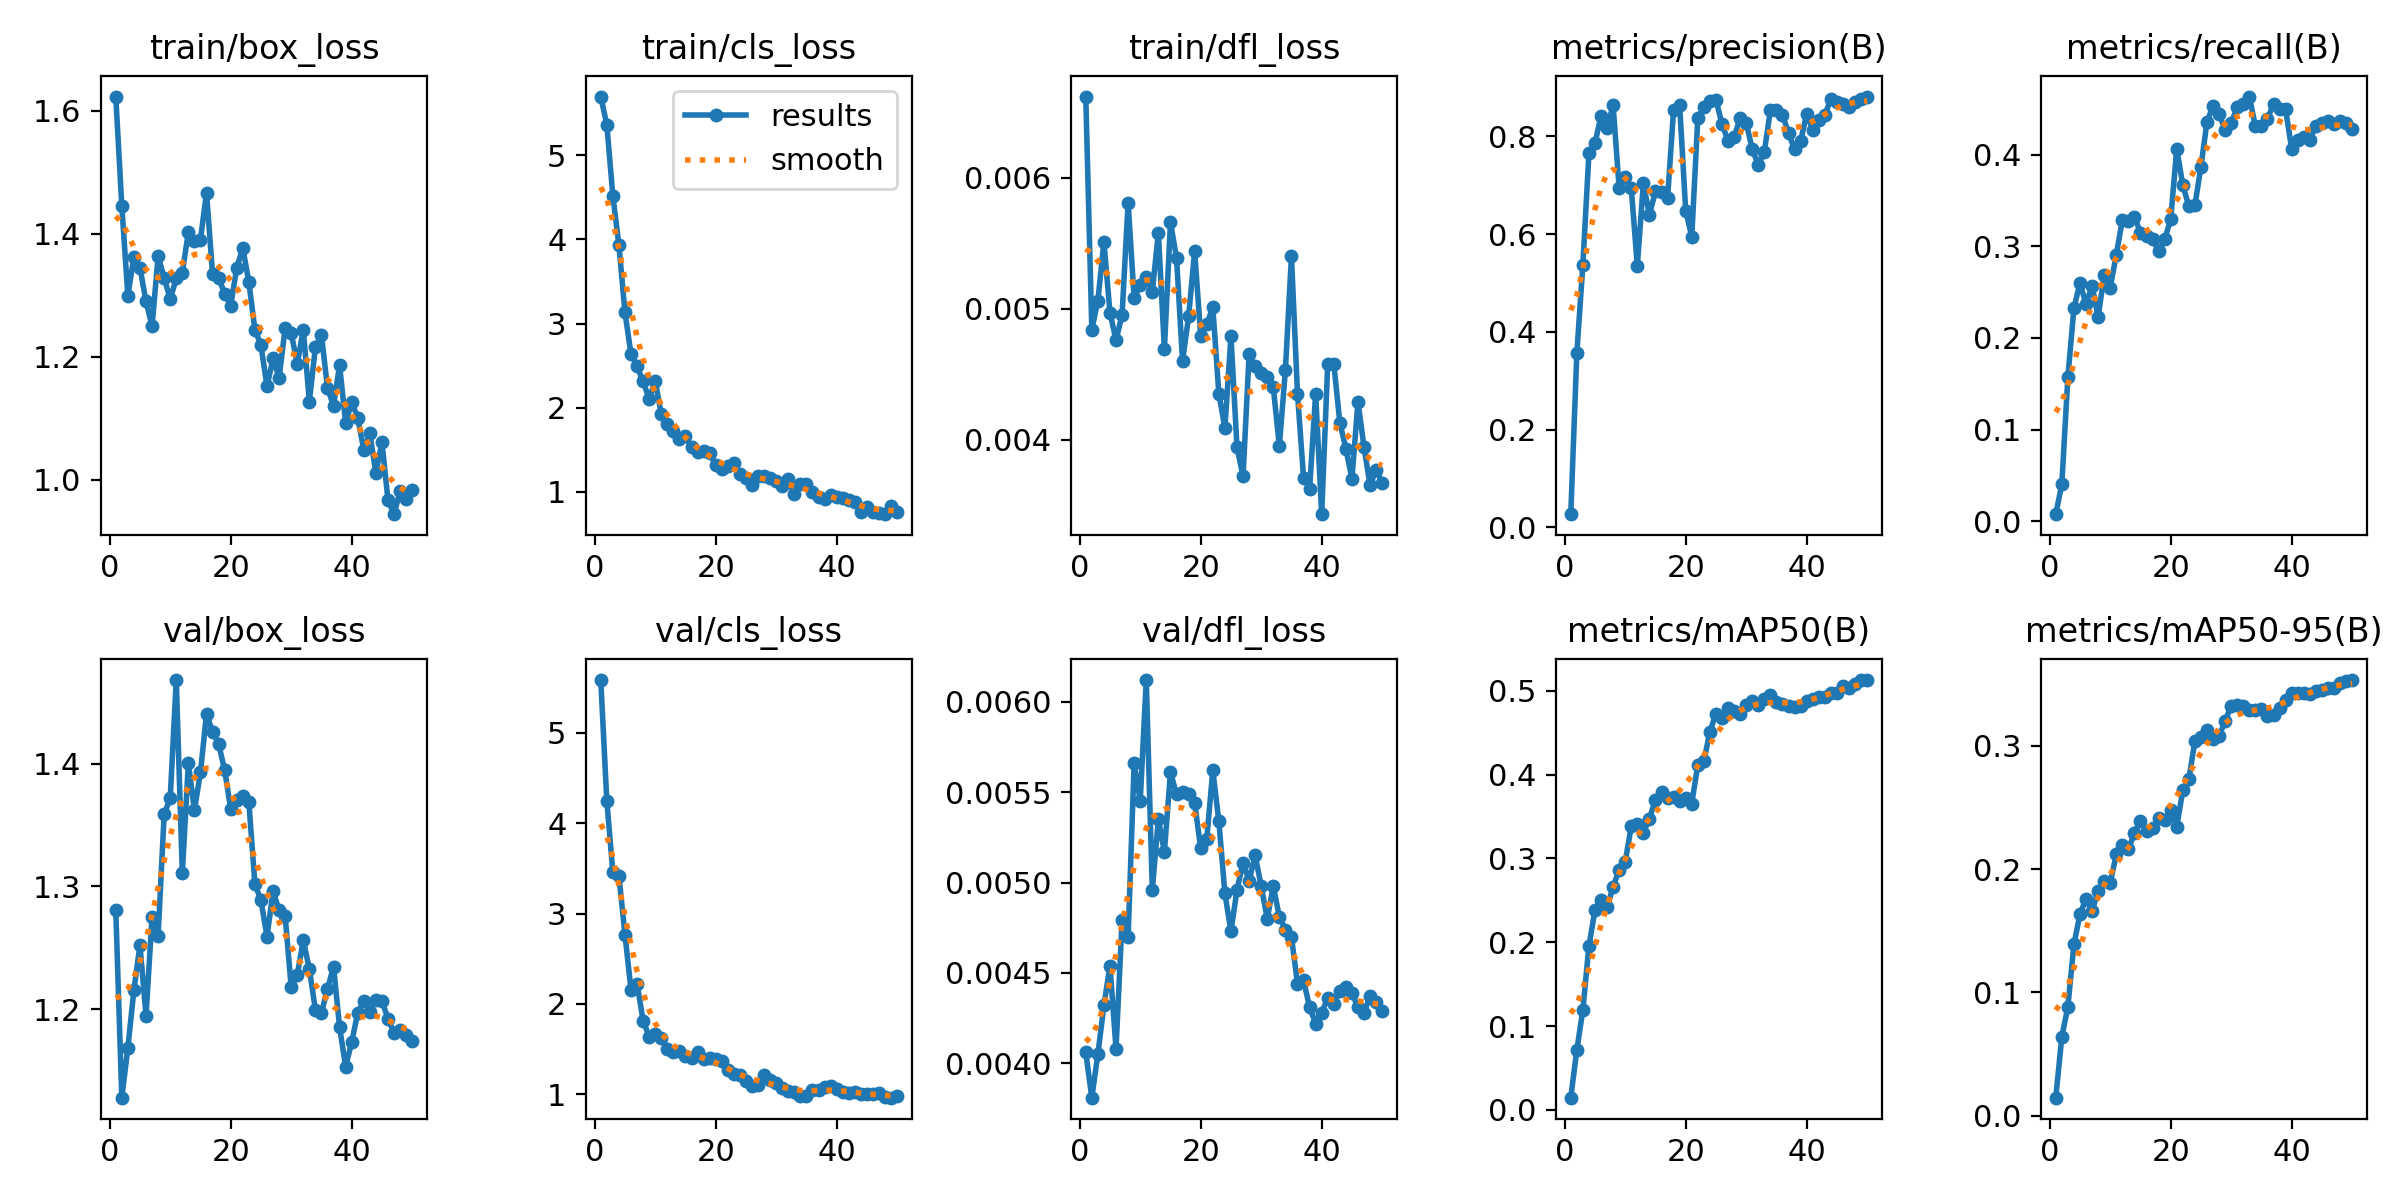

The table this chart was drawn from, first rows:
epoch, time, train/box_loss, train/cls_loss, train/dfl_loss, metrics/precision(B), metrics/recall(B), metrics/mAP50(B), metrics/mAP50-95(B), val/box_loss, val/cls_loss, val/dfl_loss, lr/pg0, lr/pg1, lr/pg2
1, 25.23, 1.623, 5.697, 0.00662, 0.02679, 0.00752, 0.01459, 0.01459, 1.281, 5.583, 0.00406, 4.545e-05, 4.545e-05, 4.545e-05
2, 36.51, 1.445, 5.363, 0.00484, 0.3556, 0.0401, 0.07156, 0.06386, 1.128, 4.247, 0.00381, 9.80102e-05, 9.80102e-05, 9.80102e-05
3, 43.14, 1.3, 4.515, 0.00506, 0.5369, 0.157, 0.1191, 0.08833, 1.168, 3.455, 0.00405, 0.0001484, 0.0001484, 0.0001484
4, 49.9, 1.363, 3.933, 0.00551, 0.7652, 0.2326, 0.1954, 0.1389, 1.216, 3.417, 0.00432, 0.0001967, 0.0001967, 0.0001967
5, 61.15, 1.345, 3.134, 0.00497, 0.7855, 0.2603, 0.2382, 0.1634, 1.252, 2.767, 0.00454, 0.0002427, 0.0002427, 0.0002427
6, 67.87, 1.291, 2.635, 0.00476, 0.8417, 0.2369, 0.2505, 0.176, 1.195, 2.156, 0.00408, 0.0002867, 0.0002867, 0.0002867
7, 76.33, 1.25, 2.491, 0.00495, 0.8174, 0.2569, 0.2415, 0.1659, 1.275, 2.224, 0.00479, 0.0003284, 0.0003284, 0.0003284
8, 82.5, 1.364, 2.316, 0.00581, 0.8638, 0.2229, 0.2663, 0.1823, 1.26, 1.814, 0.0047, 0.000368, 0.000368, 0.000368
9, 93.56, 1.329, 2.102, 0.00508, 0.6937, 0.2686, 0.2862, 0.1903, 1.359, 1.639, 0.00566, 0.0004055, 0.0004055, 0.0004055
10, 100.7, 1.294, 2.323, 0.00518, 0.7174, 0.2549, 0.2958, 0.1886, 1.372, 1.662, 0.00545, 0.0004407, 0.0004407, 0.0004407
11, 106.9, 1.328, 1.925, 0.00524, 0.694, 0.2908, 0.3382, 0.2121, 1.468, 1.618, 0.00612, 0.0004739, 0.0004739, 0.0004739
12, 114, 1.337, 1.811, 0.00513, 0.5352, 0.3286, 0.3416, 0.2194, 1.311, 1.502, 0.00496, 0.0005048, 0.0005048, 0.0005048
13, 125.2, 1.403, 1.728, 0.00558, 0.7041, 0.3281, 0.3309, 0.216, 1.4, 1.467, 0.00535, 0.0005336, 0.0005336, 0.0005336
14, 131.5, 1.389, 1.625, 0.00469, 0.6396, 0.3324, 0.3475, 0.2292, 1.362, 1.481, 0.00517, 0.0005603, 0.0005603, 0.0005603
15, 138.5, 1.391, 1.66, 0.00566, 0.6873, 0.315, 0.3699, 0.2391, 1.393, 1.428, 0.00561, 0.0005848, 0.0005848, 0.0005848
16, 145.2, 1.467, 1.53, 0.00539, 0.6867, 0.3109, 0.3798, 0.2307, 1.441, 1.401, 0.00549, 0.0006071, 0.0006071, 0.0006071
17, 151.6, 1.335, 1.48, 0.0046, 0.6729, 0.3081, 0.3718, 0.2333, 1.426, 1.468, 0.0055, 0.000621, 0.000621, 0.000621
18, 157.9, 1.328, 1.487, 0.00494, 0.8549, 0.295, 0.3733, 0.2411, 1.416, 1.391, 0.00549, 0.000603, 0.000603, 0.000603
19, 165.3, 1.303, 1.459, 0.00544, 0.864, 0.3077, 0.3689, 0.2398, 1.395, 1.405, 0.00544, 0.000585, 0.000585, 0.000585
20, 171.5, 1.283, 1.32, 0.00479, 0.6482, 0.3296, 0.3724, 0.2479, 1.363, 1.396, 0.00519, 0.000567, 0.000567, 0.000567
21, 178.2, 1.345, 1.276, 0.00488, 0.5948, 0.4068, 0.3654, 0.2345, 1.371, 1.368, 0.00524, 0.000549, 0.000549, 0.000549
22, 184.3, 1.377, 1.311, 0.00501, 0.8368, 0.3669, 0.4117, 0.2639, 1.374, 1.273, 0.00562, 0.000531, 0.000531, 0.000531
23, 196.1, 1.322, 1.349, 0.00435, 0.8598, 0.3438, 0.4157, 0.273, 1.369, 1.224, 0.00534, 0.000513, 0.000513, 0.000513
24, 208.5, 1.244, 1.21, 0.00409, 0.8728, 0.3447, 0.4514, 0.3038, 1.302, 1.218, 0.00494, 0.000495, 0.000495, 0.000495
25, 220.8, 1.219, 1.17, 0.00479, 0.8752, 0.3872, 0.4727, 0.307, 1.289, 1.145, 0.00473, 0.000477, 0.000477, 0.000477
26, 228.3, 1.152, 1.082, 0.00394, 0.8247, 0.436, 0.4673, 0.313, 1.259, 1.092, 0.00496, 0.000459, 0.000459, 0.000459
27, 239.5, 1.198, 1.192, 0.00372, 0.7913, 0.4535, 0.4796, 0.3054, 1.296, 1.099, 0.00511, 0.000441, 0.000441, 0.000441
28, 245.9, 1.166, 1.194, 0.00465, 0.798, 0.4442, 0.4757, 0.3081, 1.281, 1.216, 0.00501, 0.000423, 0.000423, 0.000423
29, 252.4, 1.247, 1.163, 0.00456, 0.8377, 0.4274, 0.4729, 0.3201, 1.276, 1.16, 0.00515, 0.0004051, 0.0004051, 0.0004051
30, 264.1, 1.238, 1.131, 0.00451, 0.8274, 0.4347, 0.4832, 0.3327, 1.218, 1.125, 0.00498, 0.0003871, 0.0003871, 0.0003871
31, 275.2, 1.189, 1.069, 0.00448, 0.7742, 0.4525, 0.4882, 0.3331, 1.228, 1.07, 0.0048, 0.0003691, 0.0003691, 0.0003691
32, 281.9, 1.244, 1.154, 0.0044, 0.7415, 0.4556, 0.4828, 0.3325, 1.256, 1.042, 0.00498, 0.0003511, 0.0003511, 0.0003511
33, 288.5, 1.127, 0.9701, 0.00395, 0.7687, 0.4637, 0.4905, 0.3294, 1.233, 1.022, 0.00481, 0.0003331, 0.0003331, 0.0003331
34, 294.7, 1.216, 1.1, 0.00453, 0.8533, 0.4312, 0.4949, 0.3288, 1.2, 0.9796, 0.00474, 0.0003151, 0.0003151, 0.0003151
35, 301.3, 1.236, 1.097, 0.0054, 0.8545, 0.4313, 0.4864, 0.3298, 1.197, 0.983, 0.0047, 0.0002971, 0.0002971, 0.0002971
36, 307.5, 1.15, 0.9998, 0.00435, 0.8442, 0.4396, 0.4845, 0.3239, 1.216, 1.048, 0.00444, 0.0002791, 0.0002791, 0.0002791
37, 314.2, 1.12, 0.9379, 0.00371, 0.8065, 0.4554, 0.482, 0.3249, 1.235, 1.047, 0.00446, 0.0002611, 0.0002611, 0.0002611
38, 320.4, 1.187, 0.9204, 0.00362, 0.7731, 0.45, 0.4804, 0.3311, 1.185, 1.082, 0.00431, 0.0002431, 0.0002431, 0.0002431
39, 326.8, 1.092, 0.9617, 0.00435, 0.7899, 0.4496, 0.4814, 0.337, 1.153, 1.097, 0.00422, 0.0002251, 0.0002251, 0.0002251
40, 335.5, 1.126, 0.9434, 0.00343, 0.8462, 0.4063, 0.4878, 0.3426, 1.173, 1.06, 0.00428, 0.0002071, 0.0002071, 0.0002071
41, 347, 1.101, 0.9292, 0.00458, 0.8134, 0.4165, 0.4905, 0.343, 1.197, 1.02, 0.00436, 0.0001891, 0.0001891, 0.0001891
42, 354, 1.049, 0.9009, 0.00458, 0.8335, 0.4191, 0.4927, 0.3426, 1.206, 1.012, 0.00433, 0.0001711, 0.0001711, 0.0001711
43, 360.1, 1.076, 0.8799, 0.00413, 0.8436, 0.416, 0.4921, 0.3424, 1.197, 1.023, 0.0044, 0.0001531, 0.0001531, 0.0001531
44, 366.7, 1.012, 0.7573, 0.00393, 0.8767, 0.4319, 0.4969, 0.3447, 1.208, 1.007, 0.00442, 0.0001351, 0.0001351, 0.0001351
45, 373.3, 1.061, 0.8222, 0.0037, 0.8711, 0.4351, 0.4977, 0.3457, 1.207, 1.005, 0.00439, 0.0001171, 0.0001171, 0.0001171
46, 380.2, 0.9674, 0.7656, 0.00429, 0.8661, 0.437, 0.5059, 0.3472, 1.192, 1.007, 0.00431, 9.9081e-05, 9.9081e-05, 9.9081e-05
47, 391.5, 0.9443, 0.7527, 0.00394, 0.8607, 0.4341, 0.503, 0.3471, 1.181, 1.009, 0.00428, 8.10828e-05, 8.10828e-05, 8.10828e-05
48, 397.6, 0.9815, 0.7361, 0.00365, 0.8708, 0.437, 0.5076, 0.351, 1.183, 0.9682, 0.00437, 6.30846e-05, 6.30846e-05, 6.30846e-05
49, 407.1, 0.9695, 0.8279, 0.00377, 0.876, 0.435, 0.5128, 0.3528, 1.179, 0.9629, 0.00434, 4.50864e-05, 4.50864e-05, 4.50864e-05
50, 414, 0.9836, 0.7669, 0.00367, 0.8814, 0.4278, 0.5124, 0.3534, 1.174, 0.9792, 0.00429, 2.70882e-05, 2.70882e-05, 2.70882e-05
